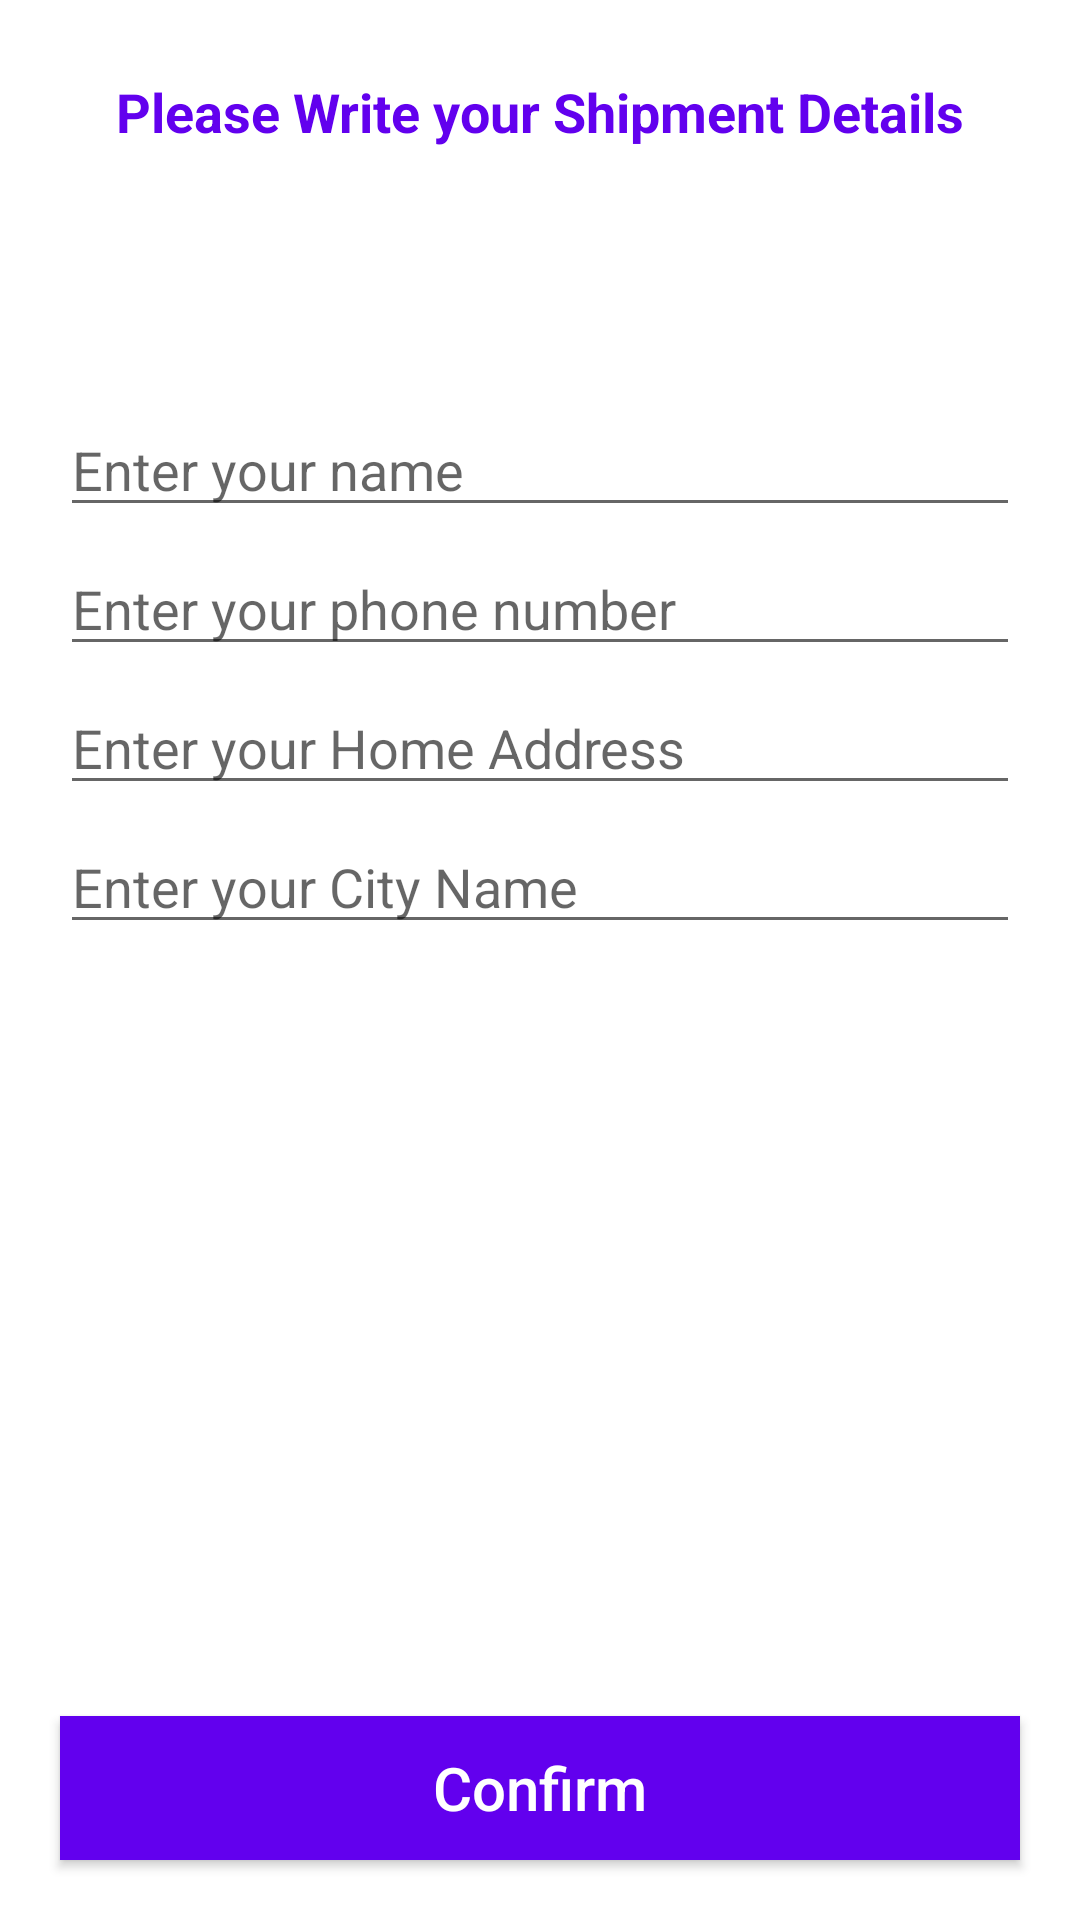

The Android layout XML behind this screen, and the referenced resources:
<!-- AndroidManifest.xml: application theme Theme.BaZaR -->
<!-- res/layout/activity_confirm_final_order.xml -->
<?xml version="1.0" encoding="utf-8"?>
<RelativeLayout xmlns:android="http://schemas.android.com/apk/res/android"
    xmlns:app="http://schemas.android.com/apk/res-auto"
    xmlns:tools="http://schemas.android.com/tools"
    android:layout_width="match_parent"
    android:layout_height="match_parent"
    tools:context=".Buyers.ConfirmFinalOrderActivity">

    <TextView
        android:id="@+id/txt"
        android:layout_width="match_parent"
        android:layout_height="wrap_content"
        android:text="Please Write your Shipment Details"
        android:textSize="18dp"
        android:textColor="@color/purple_500"
        android:layout_margin="25dp"
        android:textAlignment="center"
        android:textStyle="bold"/>

    <EditText
        android:id="@+id/shipment_name"
        android:layout_width="match_parent"
        android:layout_height="wrap_content"
        android:layout_below="@+id/txt"
        android:layout_marginTop="60dp"
        android:layout_marginLeft="20dp"
        android:layout_marginRight="20dp"
        android:hint="Enter your name"/>

    <EditText
        android:id="@+id/shipment_phone_number"
        android:layout_width="match_parent"
        android:layout_height="wrap_content"
        android:layout_below="@+id/shipment_name"
        android:layout_marginTop="5dp"
        android:layout_marginLeft="20dp"
        android:layout_marginRight="20dp"
        android:hint="Enter your phone number"/>

    <EditText
        android:id="@+id/shipment_address"
        android:layout_width="match_parent"
        android:layout_height="wrap_content"
        android:layout_below="@+id/shipment_phone_number"
        android:layout_marginTop="5dp"
        android:layout_marginLeft="20dp"
        android:layout_marginRight="20dp"
        android:hint="Enter your Home Address"/>

    <EditText
        android:id="@+id/shipment_city"
        android:layout_width="match_parent"
        android:layout_height="wrap_content"
        android:layout_below="@+id/shipment_address"
        android:layout_marginTop="5dp"
        android:layout_marginLeft="20dp"
        android:layout_marginRight="20dp"
        android:hint="Enter your City Name"/>

    <Button
        android:id="@+id/confirm_final_order_btn"
        android:layout_width="match_parent"
        android:layout_height="wrap_content"
        android:layout_alignParentBottom="true"
        android:layout_margin="20dp"
        android:text="Confirm"
        android:textAllCaps="false"
        android:background="@color/purple_500"
        android:textColor="@color/white"
        android:textSize="20dp"/>

</RelativeLayout>
<!-- resources referenced by this layout -->
<resources>
  <style name="Theme.BaZaR" parent="Theme.MaterialComponents.DayNight.NoActionBar">
          
          <item name="colorPrimary">@color/purple_500</item>
          <item name="colorPrimaryVariant">@color/purple_700</item>
          <item name="colorOnPrimary">@color/white</item>
          
          <item name="colorSecondary">@color/teal_200</item>
          <item name="colorSecondaryVariant">@color/teal_700</item>
          <item name="colorOnSecondary">@color/black</item>
          
          <item name="android:statusBarColor" tools:targetApi="l">?attr/colorPrimaryVariant</item>
          
      </style>
  <!-- not gathered from this repository: default colours our renderer supplied (Android Studio template values) -->
  <color name="purple_500">#FF6200EE</color>
  <color name="purple_700">#FF3700B3</color>
  <color name="teal_200">#FF03DAC5</color>
  <color name="teal_700">#FF018786</color>
  <color name="black">#FF000000</color>
  <color name="white">#FFFFFFFF</color>
</resources>
